Image classification data set "CNN_cropfield" (LinhVu1027/DeepLearning-BasicImageClassification-Numpy-Tensorflow on GitHub). Class labels (3): lua co de, lua nga, lua tot.

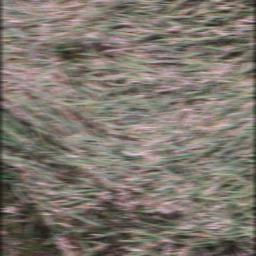
Label: lua co de

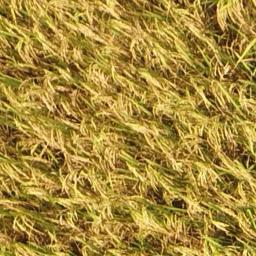
Label: lua tot

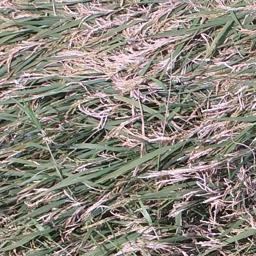
Label: lua co de

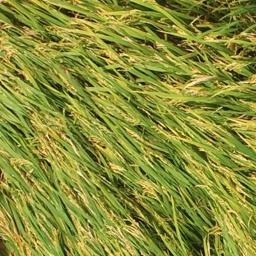
Label: lua nga

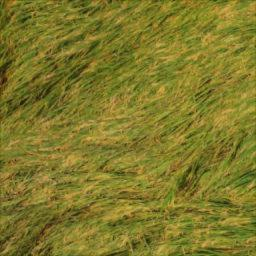
Label: lua nga

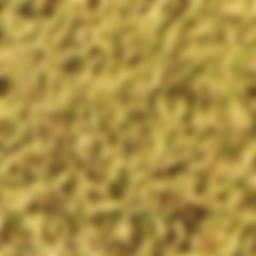
Label: lua tot
